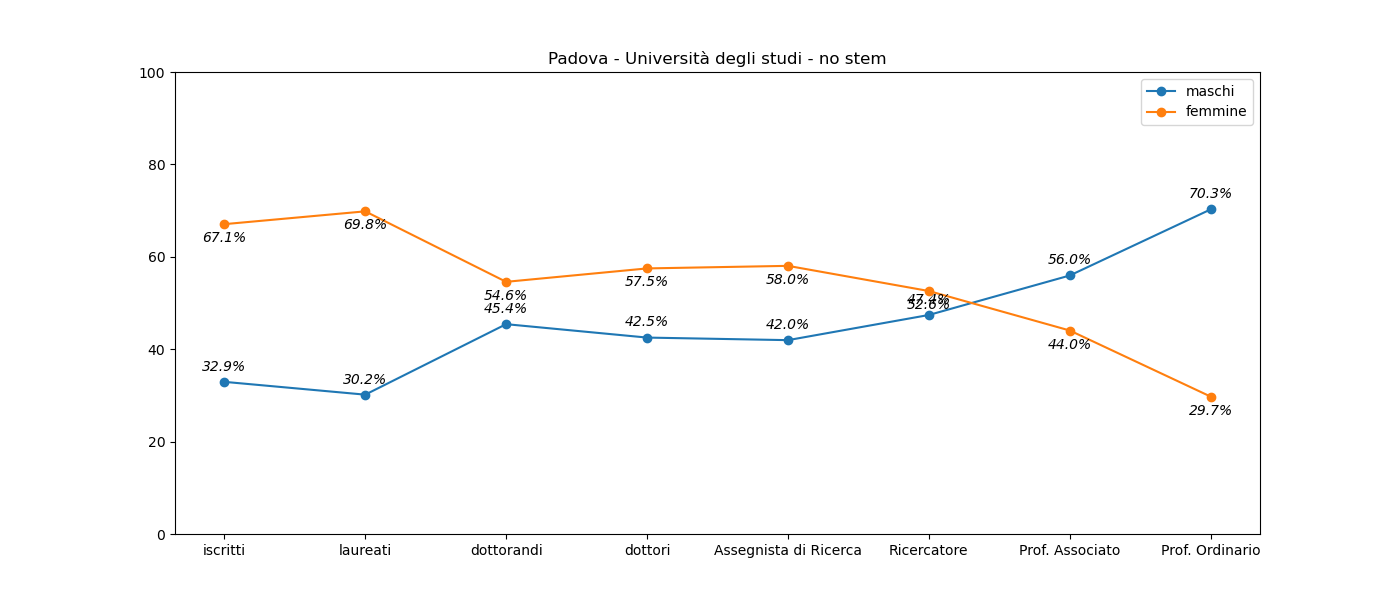

The data file committed next to this chart (first rows):
, iscritti, laureati, dottorandi, dottori, Assegnista di Ricerca, Ricercatore, Prof. Associato, Prof. Ordinario
M, 13873, 2617, 337, 71, 167, 192, 343, 241
F, 28250, 6060, 405, 96, 231, 213, 270, 102
